Labelled photos from "sample", an image-classification folder in mohamed-abo-taha/defect-detection-qc. The possible labels are: contamination, crack, dent, good, scratch.

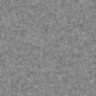
Label: good

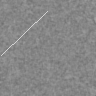
Label: scratch

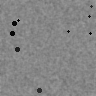
Label: contamination

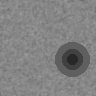
Label: dent

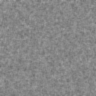
Label: good

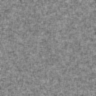
Label: good
